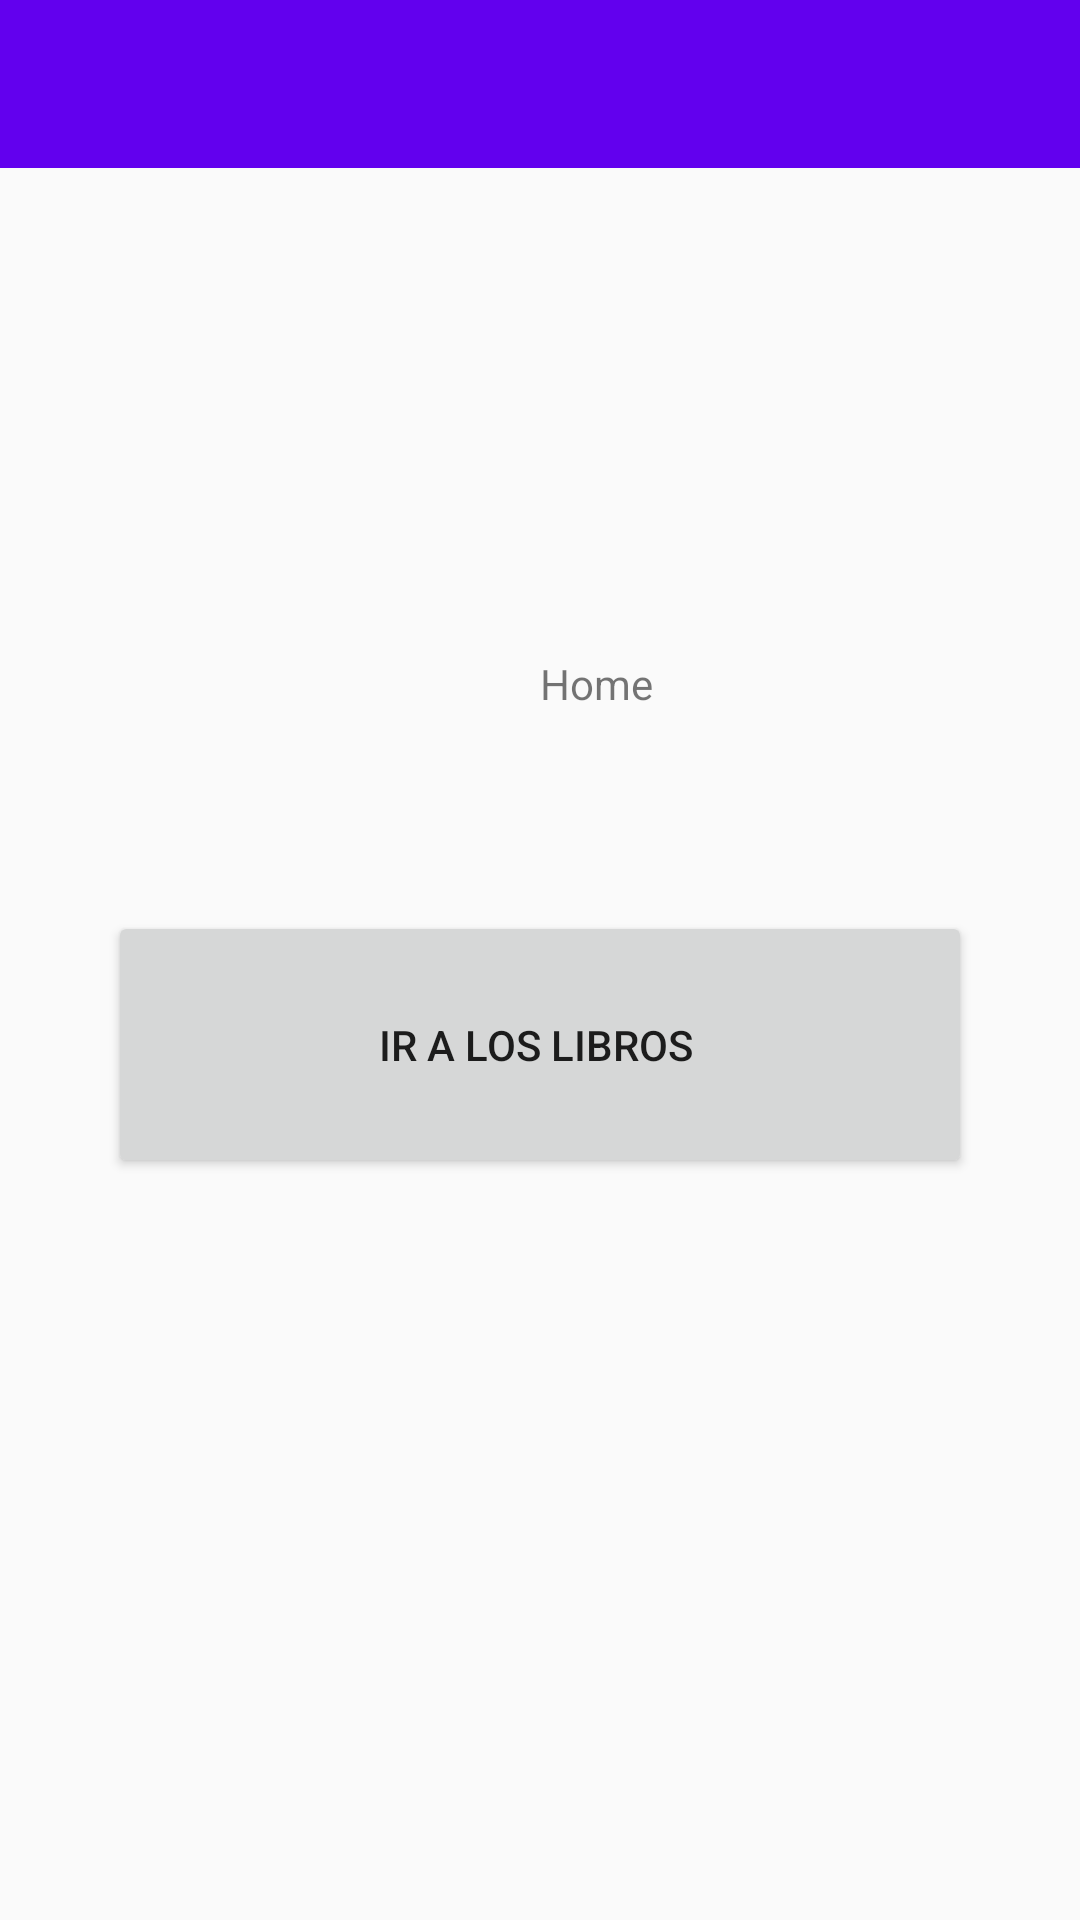

The Android layout XML behind this screen, and the referenced resources:
<!-- AndroidManifest.xml: application theme AppTheme -->
<!-- res/layout/activity_main_libro.xml -->
<?xml version="1.0" encoding="utf-8"?>
<android.support.constraint.ConstraintLayout xmlns:android="http://schemas.android.com/apk/res/android"
    xmlns:app="http://schemas.android.com/apk/res-auto"
    xmlns:tools="http://schemas.android.com/tools"
    android:id="@+id/container"
    android:layout_width="match_parent"
    android:layout_height="match_parent"
    tools:context=".libro.LibroActivity">

    <android.support.design.widget.AppBarLayout
        android:id="@+id/appBarLayout"
        android:layout_width="match_parent"
        android:layout_height="wrap_content"
        android:theme="@style/AppTheme.AppBarOverlay">

        <android.support.v7.widget.Toolbar
            android:id="@+id/toolbar"
            android:layout_width="match_parent"
            android:layout_height="?attr/actionBarSize"
            android:background="?attr/colorPrimary"
            app:popupTheme="@style/AppTheme.PopupOverlay" />

    </android.support.design.widget.AppBarLayout>

    <TextView
        android:id="@+id/message"
        android:layout_width="wrap_content"
        android:layout_height="wrap_content"
        android:layout_marginLeft="180dp"
        android:layout_marginTop="104dp"
        android:layout_marginBottom="8dp"
        android:text="@string/title_home"
        app:layout_constraintBottom_toTopOf="@+id/buttonIrALosLibros"
        app:layout_constraintLeft_toLeftOf="parent"
        app:layout_constraintTop_toBottomOf="@+id/appBarLayout" />

    <Button
        android:id="@+id/buttonIrALosLibros"
        android:layout_width="288dp"
        android:layout_height="89dp"
        android:layout_marginStart="8dp"
        android:layout_marginLeft="8dp"
        android:layout_marginTop="8dp"
        android:layout_marginEnd="8dp"
        android:layout_marginRight="8dp"
        android:layout_marginBottom="8dp"
        android:text="Ir a los Libros "
        app:layout_constraintBottom_toBottomOf="parent"
        app:layout_constraintEnd_toEndOf="parent"
        app:layout_constraintStart_toStartOf="parent"
        app:layout_constraintTop_toBottomOf="@+id/appBarLayout" />

</android.support.constraint.ConstraintLayout>
<!-- resources referenced by this layout -->
<resources>
  <string name="title_home">Home</string>
  <style name="AppTheme.AppBarOverlay" parent="ThemeOverlay.AppCompat.Dark.ActionBar" />
  <style name="AppTheme.PopupOverlay" parent="ThemeOverlay.AppCompat.Light" />
  <style name="AppTheme" parent="Theme.AppCompat.Light.DarkActionBar">
          
          <item name="colorPrimary">@color/colorPrimary</item>
          <item name="colorPrimaryDark">@color/colorPrimaryDark</item>
          <item name="colorAccent">@color/colorAccent</item>
          <item name="actionModeStyle">@style/action_mode_estilo</item>
      </style>
  <style name="action_mode_estilo" parent="Widget.AppCompat.ActionMode">
          <item name="background">@color/colorPrimary</item>
      </style>
  <!-- not gathered from this repository: default colours our renderer supplied (Android Studio template values) -->
  <color name="colorPrimary">#FF6200EE</color>
  <color name="colorPrimaryDark">#FF3700B3</color>
  <color name="colorAccent">#FF03DAC5</color>
</resources>
